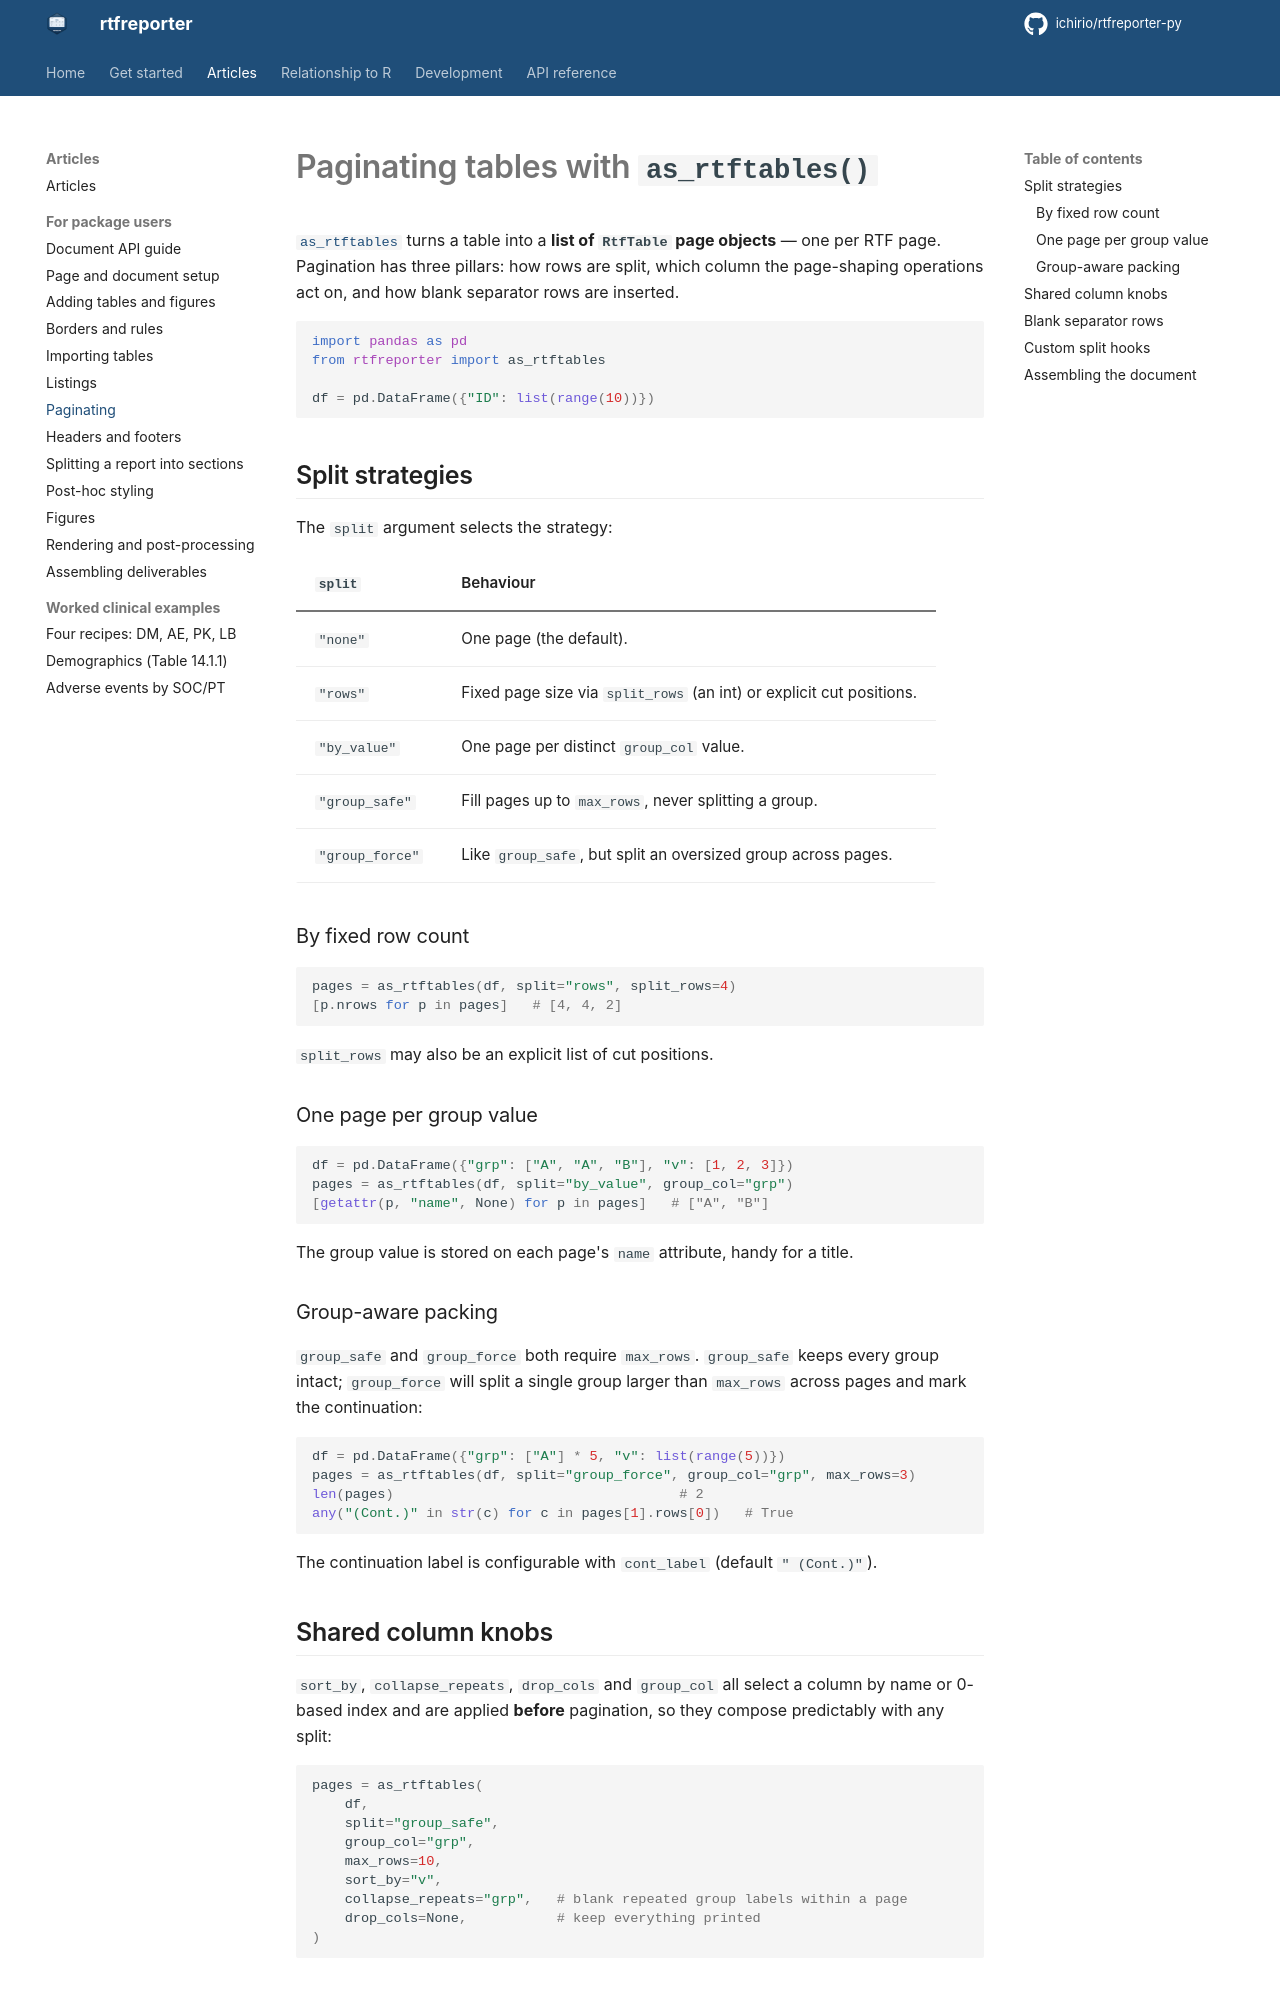

repository: ichirio/rtfreporter-py · page: pagination/index.html · generator: mkdocs

# Paginating tables with `as_rtftables()`

[`as_rtftables`](reference.md#rtfreporter.adapters.as_rtftables) turns a table
into a **list of `RtfTable` page objects** — one per RTF page. Pagination has
three pillars: how rows are split, which column the page-shaping operations act
on, and how blank separator rows are inserted.

```python
import pandas as pd
from rtfreporter import as_rtftables

df = pd.DataFrame({"ID": list(range(10))})
```

## Split strategies

The `split` argument selects the strategy:

| `split` | Behaviour |
|---------|-----------|
| `"none"` | One page (the default). |
| `"rows"` | Fixed page size via `split_rows` (an int) or explicit cut positions. |
| `"by_value"` | One page per distinct `group_col` value. |
| `"group_safe"` | Fill pages up to `max_rows`, never splitting a group. |
| `"group_force"` | Like `group_safe`, but split an oversized group across pages. |

### By fixed row count

```python
pages = as_rtftables(df, split="rows", split_rows=4)
[p.nrows for p in pages]   # [4, 4, 2]
```

`split_rows` may also be an explicit list of cut positions.

### One page per group value

```python
df = pd.DataFrame({"grp": ["A", "A", "B"], "v": [1, 2, 3]})
pages = as_rtftables(df, split="by_value", group_col="grp")
[getattr(p, "name", None) for p in pages]   # ["A", "B"]
```

The group value is stored on each page's `name` attribute, handy for a title.

### Group-aware packing

`group_safe` and `group_force` both require `max_rows`. `group_safe` keeps every
group intact; `group_force` will split a single group larger than `max_rows`
across pages and mark the continuation:

```python
df = pd.DataFrame({"grp": ["A"] * 5, "v": list(range(5))})
pages = as_rtftables(df, split="group_force", group_col="grp", max_rows=3)
len(pages)                                   # 2
any("(Cont.)" in str(c) for c in pages[1].rows[0])   # True
```

The continuation label is configurable with `cont_label` (default `" (Cont.)"`).

## Shared column knobs

`sort_by`, `collapse_repeats`, `drop_cols` and `group_col` all select a column
by name or 0-based index and are applied **before** pagination, so they compose
predictably with any split:

```python
pages = as_rtftables(
    df,
    split="group_safe",
    group_col="grp",
    max_rows=10,
    sort_by="v",
    collapse_repeats="grp",   # blank repeated group labels within a page
    drop_cols=None,           # keep everything printed
)
```
